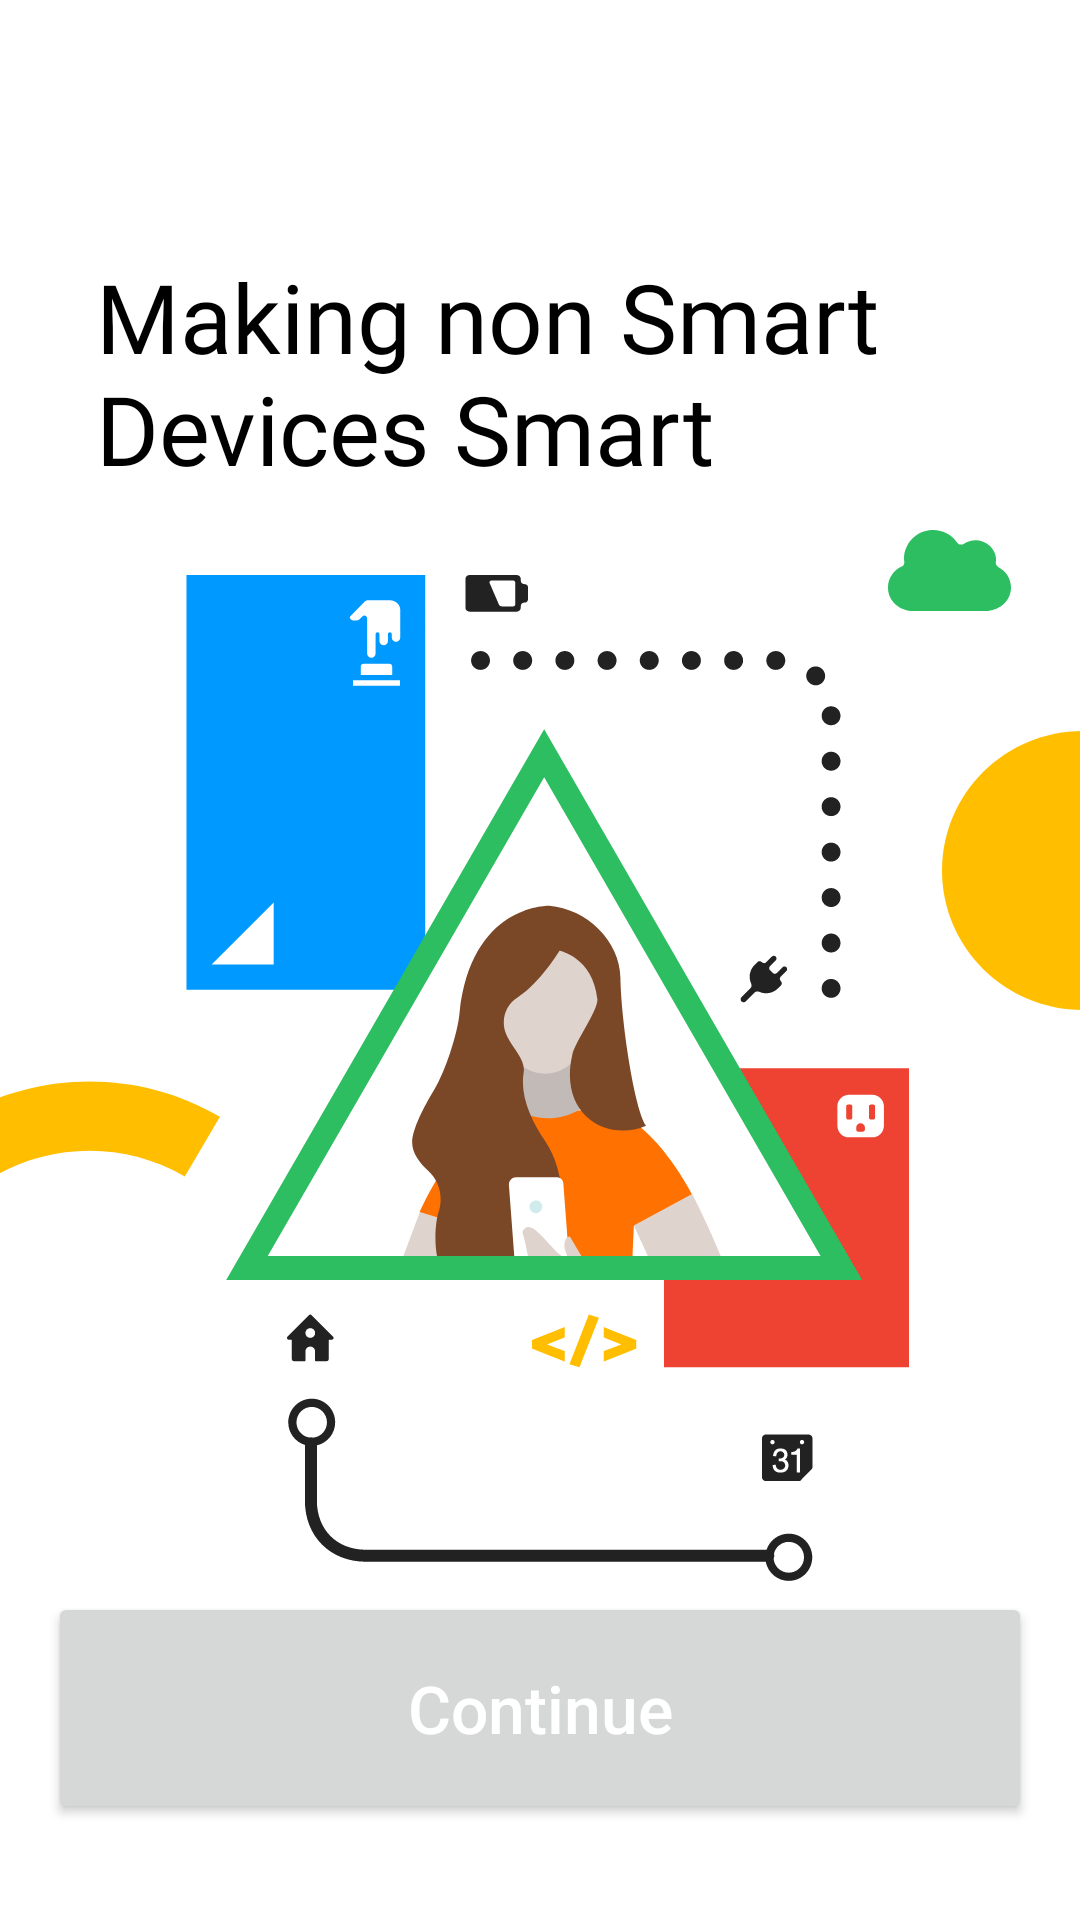

This screen was rendered from an Android layout file. Write that file and the resources it references.
<!-- AndroidManifest.xml: application theme Theme.IotSmartPlug -->
<!-- res/layout/activity_main.xml -->
<?xml version="1.0" encoding="utf-8"?>
<androidx.constraintlayout.widget.ConstraintLayout xmlns:android="http://schemas.android.com/apk/res/android"
xmlns:app="http://schemas.android.com/apk/res-auto"
android:layout_width="match_parent"
android:layout_height="match_parent"
android:background="@android:color/white">

<ImageView
    android:id="@+id/logo"
    android:layout_width="wrap_content"
    android:layout_height="wrap_content"
    android:layout_marginStart="@dimen/splash_logo_left"
    android:layout_marginTop="@dimen/splash_logo_top"
    android:src="@mipmap/ic_launcher_round"
    app:layout_constraintStart_toStartOf="parent"
    app:layout_constraintTop_toTopOf="parent" />

<TextView
    android:id="@+id/tag_line"
    android:layout_width="0dp"
    android:layout_height="wrap_content"
    android:layout_marginStart="@dimen/splash_logo_left"
    android:layout_marginTop="@dimen/generic_margin_padding_med"
    android:layout_marginEnd="@dimen/splash_logo_left"
    android:text="@string/tag_line"
    android:fontFamily="@font/avenir_next_ltpro_demi"
    android:textAppearance="@style/Font.OnWhite.H1"
    app:layout_constraintEnd_toEndOf="parent"
    app:layout_constraintStart_toStartOf="parent"
    app:layout_constraintTop_toBottomOf="@+id/logo" />

<ImageView
    android:id="@+id/animation"
    android:layout_width="0dp"
    android:layout_height="wrap_content"
    android:layout_marginTop="@dimen/generic_margin_padding_med"
    android:layout_marginBottom="@dimen/generic_margin_padding_med"
    android:scaleType="centerCrop"
    android:src="@drawable/intro_illustration"
    app:layout_constraintBottom_toTopOf="@+id/guideline"
    app:layout_constraintEnd_toEndOf="parent"
    app:layout_constraintStart_toStartOf="parent"
    app:layout_constraintTop_toBottomOf="@+id/tag_line" />

<Button
    android:id="@+id/continue_login_button"
    style="@style/ConfirmButtonStyle"
    android:layout_width="match_parent"
    android:layout_height="wrap_content"
    android:layout_gravity="center"
    android:layout_marginTop="@dimen/generic_margin_padding_small"
    android:layout_marginBottom="@dimen/generic_margin_padding_large"
    android:text="@string/term_continue_do_not_translate"
    android:textColor="@android:color/white"
    app:layout_constraintBottom_toBottomOf="parent"
    app:layout_constraintEnd_toEndOf="parent"
    app:layout_constraintStart_toStartOf="parent" />


<androidx.constraintlayout.widget.Guideline
    android:id="@+id/guideline"
    android:layout_width="wrap_content"
    android:layout_height="wrap_content"
    android:orientation="horizontal"
    app:layout_constraintGuide_end="100dp" />
</androidx.constraintlayout.widget.ConstraintLayout>
<!-- resources referenced by this layout -->
<resources>
  <dimen name="generic_margin_padding_large">32dp</dimen>
  <dimen name="generic_margin_padding_med">16dp</dimen>
  <dimen name="generic_margin_padding_small">8dp</dimen>
  <dimen name="splash_logo_left">32dp</dimen>
  <dimen name="splash_logo_top">68dp</dimen>
  <!-- drawable intro_illustration: vector/xml drawable (drawable, 31370 chars, omitted) -->
  <string name="tag_line">Making non Smart Devices Smart</string>
  <string name="term_continue_do_not_translate">Continue</string>
  <style name="ConfirmButtonStyle">
          <item name="android:textSize">@dimen/connect_button_title_size_max</item>
          <item name="android:textColor">@android:color/white</item>
          <item name="android:gravity">center</item>
          <item name="android:paddingTop">@dimen/primary_cta_padding_vertical</item>
          <item name="android:paddingBottom">@dimen/primary_cta_padding_vertical</item>
          <item name="android:textAllCaps">false</item>
          <item name="android:paddingStart">@dimen/primary_cta_padding_horizontal</item>
          <item name="android:paddingEnd">@dimen/primary_cta_padding_horizontal</item>
          <item name="android:layout_marginStart">@dimen/generic_margin_padding_med</item>
          <item name="android:layout_marginEnd">@dimen/generic_margin_padding_med</item>
      </style>
  <style name="Font.OnWhite.H1" parent="@style/Font.OnWhite">
          <item name="android:textSize">32sp</item>
      </style>
  <style name="Theme.IotSmartPlug" parent="Theme.Material3.Light.NoActionBar">
          
          <item name="colorPrimary">@color/black</item>
          <item name="colorPrimaryVariant">@color/black</item>
          <item name="colorOnPrimary">@color/white</item>
          
          <item name="colorSecondary">@color/black</item>
          <item name="colorSecondaryVariant">@color/black</item>
          <item name="colorOnSecondary">@color/black</item>
          
          <item name="android:statusBarColor">?attr/colorPrimaryVariant</item>
          
      </style>
  <dimen name="connect_button_title_size_max">22sp</dimen>
  <dimen name="primary_cta_padding_vertical">24dp</dimen>
  <dimen name="primary_cta_padding_horizontal">48dp</dimen>
  <style name="Font.OnWhite" parent="@style/Font">
          <item name="android:textColor">@color/text_color</item>
      </style>
  <color name="black">#FF000000</color>
  <color name="white">#FFFFFFFF</color>
  <style name="Font">
  
      </style>
  <color name="text_color">#FF000000</color>
</resources>
